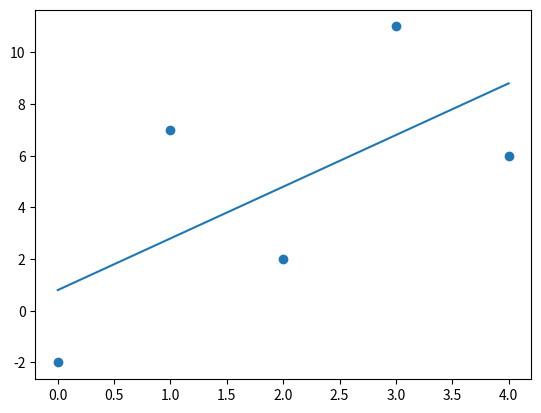

Reproduce this figure in Python.
# linear_regression.py

import numpy as np
import matplotlib.pyplot as plt


def forward_pass(input_, output_, weights):
    # find the product of the input and weight matrix.
    N = np.dot(input_, weights['W'])
    P = N + weights['B']  # add the weight with it.
    forward_info = {}  # dict. contain the data calculated in forward pass.
    forward_info['N'] = N
    forward_info['X'] = input_
    forward_info['Y'] = output_
    forward_info['P'] = P

    return forward_info


def loss_gradients(forward_info, weights):
    dLdP = -2 * (forward_info['Y'] - forward_info['P'])
    dPdB = np.ones_like(weights['B'])
    dLdB = (dLdP * dPdB).sum(axis=0)
    dPdN = np.ones_like(forward_info['N'])
    dNdW = np.transpose(forward_info['X'], (1, 0))
    dLdN = dLdP * dPdN

    dLdW = np.dot(dNdW, dLdN)
    # print(dLdW)s
    loss_grand = {}
    loss_grand['B'] = dLdB
    loss_grand['W'] = dLdW

    return loss_grand


def train(input_, output_, epoch=2000, learning_rate=0.001):
    weights = {}
    weights['W'] = np.random.rand(input_.shape[1], 1)
    weights['B'] = np.random.rand(input_.shape[1])

    for i in range(0, epoch):
        forward_info = forward_pass(input_, output_, weights)
        loss_grand = loss_gradients(forward_info, weights)

        for key in weights.keys():
            weights[key] -= learning_rate * loss_grand[key]

    return weights


def predict(input_, weights):
    return np.dot(input_, weights['W']) + weights['B']


if __name__ == '__main__':
    data = [[i] for i in range(0, 5)]
    data2 = [[i*2 - 2] if i % 2 == 0 else [i*2 + 5] for i in range(0, 5)]
    data = np.array(data)
    data2 = np.array(data2)
    weights = train(data, data2)
    print(weights)
    predict = predict(data, weights)
    plt.scatter(data, data2)
    plt.plot(data, predict)
    plt.show()
